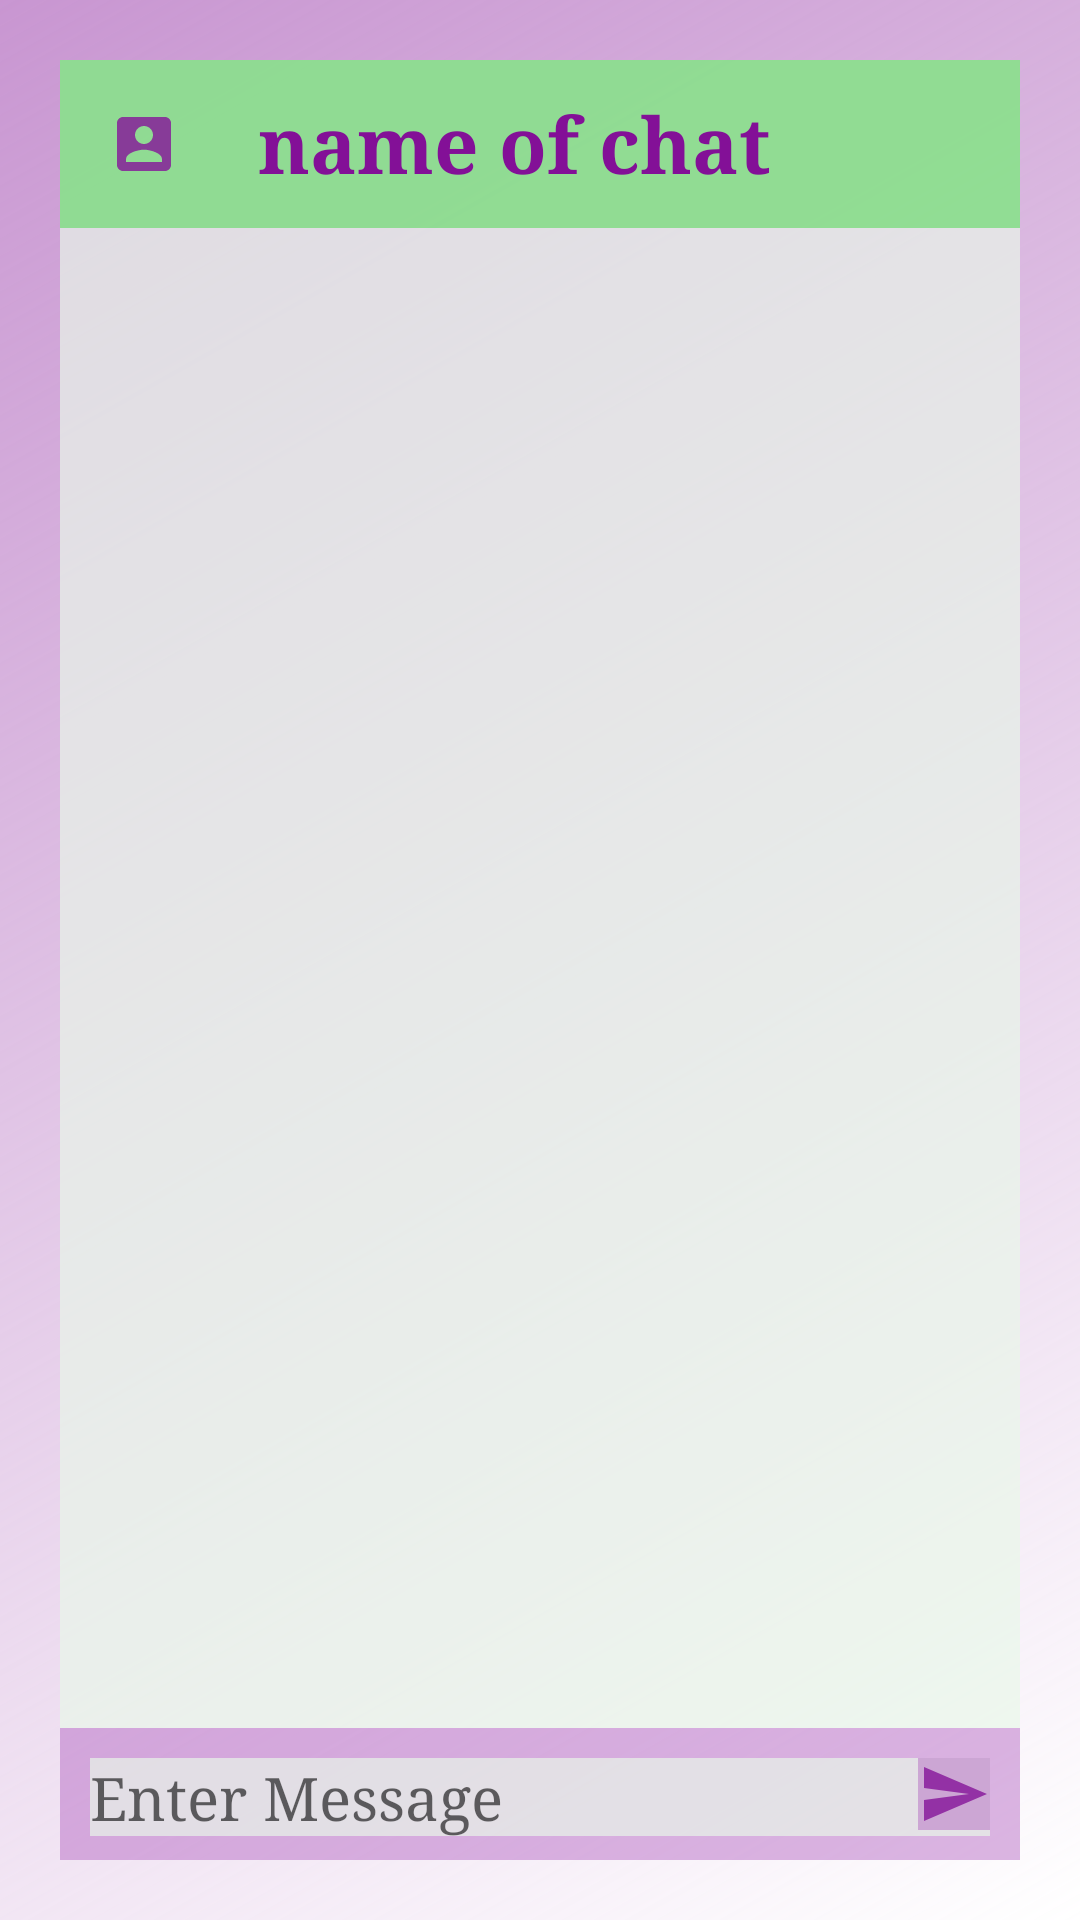

This screen was rendered from an Android layout file. Write that file and the resources it references.
<!-- AndroidManifest.xml: application theme Theme.HaioshApp -->
<!-- res/layout/activity_single_chat.xml -->
<?xml version="1.0" encoding="utf-8"?>
<androidx.constraintlayout.widget.ConstraintLayout xmlns:android="http://schemas.android.com/apk/res/android"
    xmlns:app="http://schemas.android.com/apk/res-auto"
    xmlns:tools="http://schemas.android.com/tools"
    android:layout_width="match_parent"
    android:layout_height="match_parent"
    android:background="@drawable/gradient_background"
    tools:context=".SingleChat">

    <LinearLayout
        android:id="@+id/linearLayout"
        android:layout_width="match_parent"
        android:layout_height="match_parent"
        android:layout_margin="20dp"
        android:orientation="vertical"
        app:layout_constraintBottom_toBottomOf="parent"
        app:layout_constraintTop_toTopOf="parent"
        tools:layout_editor_absoluteX="20dp">
            <LinearLayout
                android:id="@+id/linearLayout_singlechat"
                android:layout_width="match_parent"
                android:layout_height="match_parent"
                android:layout_weight="@integer/material_motion_duration_medium_2"
                android:background="@color/green_light"
                android:orientation="vertical"
                app:layout_constraintBottom_toBottomOf="parent"
                app:layout_constraintTop_toTopOf="parent"
                tools:layout_editor_absoluteX="20dp">

                <LinearLayout
                    android:layout_width="match_parent"
                    android:layout_height="wrap_content"
                    android:background="@color/green"
                    android:orientation="horizontal">

                    <ImageView
                        android:id="@+id/imageView3"
                        android:layout_width="wrap_content"
                        android:layout_height="wrap_content"
                        android:layout_margin="16dp"
                        app:srcCompat="@drawable/ic_avatar" />

                    <TextView
                        android:id="@+id/single_chat_title"
                        android:layout_width="wrap_content"
                        android:layout_height="wrap_content"
                        android:layout_marginStart="10dp"
                        android:layout_marginTop="10dp"
                        android:layout_marginEnd="10dp"
                        android:layout_marginBottom="10dp"
                        android:text="name of chat"
                        android:textColor="@color/purple_3"
                        android:textSize="26sp"
                        android:textStyle="bold"
                        android:typeface="serif" />
                </LinearLayout>

                <ScrollView
                    android:layout_width="match_parent"
                    android:layout_height="match_parent">

                    <LinearLayout
                        android:layout_width="match_parent"
                        android:layout_height="wrap_content"
                        android:orientation="vertical" >

                        <androidx.recyclerview.widget.RecyclerView
                            android:id="@+id/singlechat_recyclerView"
                            android:layout_width="match_parent"
                            android:layout_height="wrap_content" />
                    </LinearLayout>
                </ScrollView>

            </LinearLayout>
        <RelativeLayout
            android:layout_width="wrap_content"
            android:layout_height="wrap_content"
            android:background="@color/purple_3_light_more">

            <EditText
                android:id="@+id/single_chat_ed_send"
                android:layout_width="wrap_content"
                android:layout_height="wrap_content"
                android:layout_marginStart="10dp"
                android:layout_marginTop="10dp"
                android:layout_marginEnd="10dp"
                android:background="@color/green_light"
                android:ems="13"
                android:hint="@string/single_chat_enter_message"
                android:inputType="textPersonName"
                android:textSize="20sp"
                android:typeface="serif"
                tools:ignore="TouchTargetSizeCheck" />

            <ImageButton
                android:id="@+id/single_chat_send_btn"
                android:layout_width="wrap_content"
                android:layout_height="wrap_content"
                android:background="@color/purple_3_light_more"
                android:layout_alignParentEnd="true"
                android:layout_marginStart="10dp"
                android:layout_marginTop="10dp"
                android:layout_marginEnd="10dp"
                android:layout_marginBottom="10dp"
                app:srcCompat="@drawable/ic_send" />
        </RelativeLayout>
    </LinearLayout>
</androidx.constraintlayout.widget.ConstraintLayout>
<!-- resources referenced by this layout -->
<resources>
  <color name="green">#AE6BDB6F</color>
  <color name="green_light">#AEE9F8EA</color>
  <color name="purple_3">#831097</color>
  <color name="purple_3_light_more">#70AE59BD</color>
  <!-- drawable gradient_background (drawable) -->
  <?xml version="1.0" encoding="UTF-8"?>
  <shape xmlns:android="http://schemas.android.com/apk/res/android">
      <gradient
          android:angle="315"
          android:type="linear"
          android:endColor="@color/white"
          android:startColor="@color/purple_3_light"/>
  </shape>
  <!-- drawable ic_avatar (drawable-anydpi) -->
  <vector xmlns:android="http://schemas.android.com/apk/res/android"
      android:width="24dp"
      android:height="24dp"
      android:viewportWidth="24"
      android:viewportHeight="24"
      android:tint="#841298"
      android:alpha="0.8">
    <path
        android:fillColor="@android:color/white"
        android:pathData="M3,5v14c0,1.1 0.89,2 2,2h14c1.1,0 2,-0.9 2,-2L21,5c0,-1.1 -0.9,-2 -2,-2L5,3c-1.11,0 -2,0.9 -2,2zM15,9c0,1.66 -1.34,3 -3,3s-3,-1.34 -3,-3 1.34,-3 3,-3 3,1.34 3,3zM6,17c0,-2 4,-3.1 6,-3.1s6,1.1 6,3.1v1L6,18v-1z"/>
  </vector>
  <!-- drawable ic_send (drawable-anydpi) -->
  <vector xmlns:android="http://schemas.android.com/apk/res/android"
      android:width="24dp"
      android:height="24dp"
      android:viewportWidth="24"
      android:viewportHeight="24"
      android:tint="#841298"
      android:alpha="0.8"
      android:autoMirrored="true">
    <path
        android:fillColor="@android:color/white"
        android:pathData="M2.01,21L23,12 2.01,3 2,10l15,2 -15,2z"/>
  </vector>
  <string name="single_chat_enter_message">Enter Message</string>
  <style name="Theme.HaioshApp" parent="Theme.MaterialComponents.DayNight.DarkActionBar">
          
          <item name="colorPrimary">@color/purple_3</item>
          <item name="colorPrimaryVariant">@color/purple_700</item>
          <item name="colorOnPrimary">@color/white</item>
          
          <item name="colorSecondary">@color/teal_200</item>
          <item name="colorSecondaryVariant">@color/teal_700</item>
          <item name="colorOnSecondary">@color/black</item>
          
          <item name="android:statusBarColor" tools:targetApi="l">@color/purple_3</item>
          
      </style>
  <color name="white">#FFFFFFFF</color>
  <color name="purple_3_light">#70831097</color>
  <color name="purple_700">#FF3700B3</color>
  <color name="teal_200">#FF03DAC5</color>
  <color name="teal_700">#FF018786</color>
  <color name="black">#FF000000</color>
</resources>
